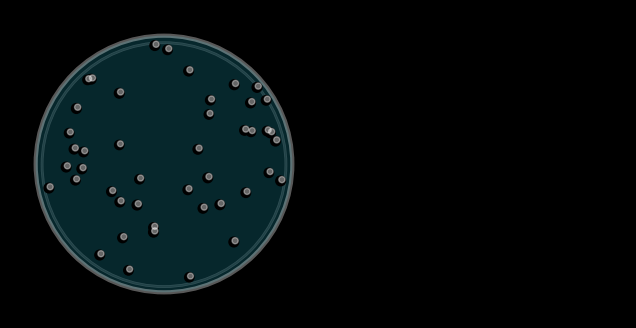

Generate this figure with matplotlib: (Note: this script raises an exception after producing the figure.)
#Last Updated By Luke Meyers 5/11/22

# [redacted]
# Creating Differential and Selective Media Sim
#4/20/22

'''Purpose:
    An educational tool to demonstrate the usefulness of selective and 
    differental media in bacteria culturing. Help to distinguish between 
    the two types, as well as various bacteria traits that the media 
    act upon. Potentially show how media may be used in an investigative
    process '''

'''Input:
    User inputs media choice and bacteria strain'''

'''Process:
    takes user input, gets stats for grap appearance using a library, 
    feeds to graphing software and generates an image of what a plate
    may look like. Further on, may create blendr images of each combo to 
    be presented for each combo.'''

'''Output:
    Outputs an image of what the growth on the plate looks like, 
    accompanied with a control plate, potentially a count of colonies'''

##---------------Import relevant files----------------
from statistics import stdev
from typing import List #think this might be a bug 
import matplotlib.pyplot as plt
import matplotlib.patches as patch
import math

import random
import sys

#sys.path.insert(0,"C:\\Users\\<user>\\OneDrive\\Desktop\\Python Code\\Bioinfo") 
#make bioinfo functions available for import 

###------------------ADD INPUTS BELOW-----------------------------

##------------Input Plate Media Selection--------------
#plateIn = 'mac'
#plateIn = 'msa'
#plateIn = 'blo'
#plateIn = 'nutrient'
plateIn = 'hek'


##--------------Input Bacteria Selection-----------------

#bacIn = 'staphEp'
#bacIn = 'staphAur'
#bacIn = 'eColi'
#bacIn = 'myco'
#bacIn = 'pseudomonas'
bacIn = 'salmonella'
#bacIn = 'shigella'
#bacIn = #ADD NEW OPTIONS W/ DATA 


##---------- Set of dictionaries for adding Plate outcomes----------

#MacConkey agar is a selective and differential media that is used to idenity gram-negative bacteria and lactose-fermenting or non-lactose fermenting
mac = {'staphEp':[0,'#E36C7A'],
            'staphAur':[0,'#E36C7A'], 
            'eColi': [1,'#E36C7A','#E4A7B9'],
            'myco':[0,'#E36C7A'],
            'pseudomonas':[1,'#E36C7A','#F4F2E6'],
            'salmonella':[1,'#E36C7A', '#FDD999'],
            'shigella': [1,'#E36C7A','#E9E0E0']}
#could use random choice function to distniguish between pseudomonas and salmonella

#gets a 1 if it will grow, need to go back and add hex color

#add other dicts here

#Mannitol Salt Agar is differential media that is used to idenify staph auerus (yellow colonies) from other forms of staph (pink/light red colonies)
msa = {'staphEp':[1,'#E90E0E','#E36C7A'],
           'staphAur':[1, '#E90E0E', '#F6B900'],
           'eColi': [0,'#E90E0E'],
           'myco':[0,'#E90E0E'],
           'pseudomonas':[0,'#E90E0E'],
           'salmonella':[0,'#E90E0E'],
           'shigella':[0,'#E90E0E']}

#Nutrient Agar is a non-selective media that can grow all of the strains of bacteria we have selected for the simulation
nutrient = {'staphEp':[1,'#F2DF61','#F1E59D'],
                'staphAur':[1,'#F2DF61', '#F3D41B'],
                'eColi': [1,'#F2DF61', '#F3F377'],
                'myco': [1,'#F2DF61', '#F6F2DA'],
                'pseudomonas':[1,'#F2DF61','#EDF7E3'],
                'salmonella':[1,'#F2DF61','#FAE9AB'],
                'shigella':[1,'#F2DF61','#DABD66']}
#could use random choice function here to pic the colony colors to get variation on white color

#Hektoen eneteric agar is a selective and differential media used to identify and isolate salmonella, looks for lactose fermenting bacteria, hydorgen sulfide
#production as well as inhibit the growth of gram-positive bacteria 
hek = {'staphEp':[0,'#FF4E00'],
       'staphAur':[0,'#FF4E00'],
       'eColi':[1, '#FF4E00', '#FFDB00'],
        #plate is blue but ecoli turn plate red/orange color due to bile production
       'myco':[0,'#FF4E00'],
       'pseudomonas':[1,'#14707F', '#EDF7E3'],
       # [redacted]
       'salmonella':[1,'#14707F','#000000'],
       'shigella':[1,'#14707F','#97CF5A']}

        

##----------Function to select dictionary to use-----

def getBacStats(media,bac):
    '''return the graph input list needed based on inputs'''
    if media == 'mac':
        return mac[bac]
    elif media == 'msa':
        return msa[bac]
    elif media == 'nutrient':
        return nutrient[bac]
    elif media == 'hek':
        return hek[bac]
    #fill in with rest of dict options
#add hek to this function



##--------------Image Genration functions-----------------

def getRandX(lower,upper):
    '''returns a random float betweeen bounds'''
    xOut = random.uniform(lower,upper)
    return xOut 

def getCirclePoint(xIn,radius = 10,center=[0,0]):
    '''returns a random positive point on a defined circle'''
    y1 = math.sqrt((radius**2)-xIn**2)
    point = [xIn,y1]
    return point


def getRandPointInCircleArea(radius = 10, center = [0,0]):
    '''returns a random point within the circle specified'''
    x = getRandX(-radius,radius)
    y = random.uniform(0,(getCirclePoint(x,radius,center)[1]))
    yMult = random.choice([1,-1])
    return([x,y*yMult])


#----------Scatter graph attribute functions------------------------

def genSizes(min,max,xData):
    '''randomly generates list of ints same length as xData
    between min and max to be used as sizes for scatter plots '''
    sizes = [] 
    for i in xData:
        sizes.append(random.uniform(min,max))
    return sizes 

def genColors(listIn,xData):
    '''randomly generates lsit of hex strings same len as 
    xData by randomly choosign among input list'''
    colors = []
    for i in xData:
        colors.append(random.choice(listIn))
    return colors

##---------Useful functions for transforming coordinates--------------------

def getScatterReady(coordsList):
   '''input a list of coordinates as [[x,y],[x,y]...
   and recieve list of [[x,x,...],[y,y,...]]'''
   xData = []
   yData = []
   for coord in coordsList:
       xData.append(coord[0])
       yData.append(coord[1])
   return [xData,yData]

##----------------Generating the Data--------------------------------------------

def genInocPlate(radius,center,colNum,colSizes=[0,25],colColors=['#FBF9EC','#FDF6E7','#FDF5E4']):
    '''returns data for a scatter within circle defined by radius, center, with colNum # of colonies and 
    sizes and colors randomly selected from colSizes and colNum'''
    data = []
    for i in range(colNum):
        data.append(getRandPointInCircleArea(radius,center))
    xData = getScatterReady(data)[0]
    yData = getScatterReady(data)[1]
    s = genSizes(colSizes[0],colSizes[1],xData)
    c = genColors(colColors,xData)
    return [xData,yData,s,c,]
        
#print(genInocPlate(10,[0,0],10))

def genColHighlights(xData,yData,s,hlColor,):
    '''generates an additional scatterplot dataSet to match the one fed in by xData and yData.
    '''
    xOut = []
    yOut = [] 
    sOut = []
    cOut = []
    aOut = []
    for i in range(len(xData)):
        xOut.append(xData[i]+(s[i]/500))
        yOut.append(yData[i]+(s[i]/500))
        sOut.append(s[i]*.4)
        cOut.append(hlColor)
        aOut.append(.4)
    return [xOut,yOut,sOut,cOut,aOut]

#----Creates highlights-------------

def addRealisticPlate(plotName,center=[0,0],r=10):
    '''easy place to contain all the artists I created to get good
    shading on the plate, i.e. making oo into fo. Make sure plotName is global 
    variable name of already created subplot, center and radius are parameters of colored gel 
    circle used as clip mask for scatter plot ''' 
    #-Reference variables
    x = center[0]
    y = center[1]
    #-Creates elements
    circle2 = plt.Circle((x,y+.025),r+.65,ec = 'white', lw = 3,fill = False,alpha= .45 )#fc ='#929292',alpha= .35,)
    circle5 = plt.Circle((x,y+.025),r+.65,ec = 'black', lw = 1,fill = False,alpha= .25 ) #highlights on rim of dish
    #- goes center (,) radius(s), ec = 'edge color' lw = line width, alpha = opacity
    #arcs work by angle, 4th var setting start angle of arc, and theta2 = end angle counterclockwise from start 
    arc1 = patch.Arc((x,y+0.001),(r*2)+.05,(r*2)+.05,30,theta1=0,theta2=60,linewidth=.85,ec='w',capstyle='round',alpha=.55) #small bright weight arc near gel surface
    arcDark = patch.Arc((x,y+.020),(r*2)+.75,(r*2)+.75,110,theta1=0,theta2=360,linewidth=.85,ec='black',capstyle='round',alpha=.25) #black ring all the way around
    arc2 = patch.Arc((x,y+0.025),(r*2)+1.3,(r*2)+1.3,0,theta1=0,theta2=120,linewidth=1.25,ec='w',capstyle='round') #rim highlighting top 
    arc3 = patch.Arc((x,y+0.020),(r*2)+1,(r*2)+1,0,theta1=0,theta2=360,linewidth=6,ec='w',capstyle='round',alpha=.25) #fill rim glass color
    #-Fuzzy highlight on bottom side
    arc8 = patch.Arc((x,y-0.05),(r*2)+.5,(r*2)+.5,220,theta2=90,lw=5,ec='w',capstyle='round',alpha=.15) 
    arc4 = patch.Arc((x,y-0.05),(r*2)+.5,(r*2)+.5,180,theta2=120,lw=6,ec='w',capstyle='round',alpha=.15)
    arc5 = patch.Arc((x,y-0.05),(r*2)+.5,(r*2)+.5,140,theta2=180,lw=7,ec='w',capstyle='round',alpha=.15)
    #-Fuzzy highlight on top side
    arc6 = patch.Arc((x,y+.025),(r*2)+.5,(r*2)+.5,345,theta2=145,lw=7,ec='w',capstyle='round',alpha=.10)
    arc7 = patch.Arc((x,y+.025),(r*2)+.5,(r*2)+.5,0,theta2=100,lw=6,ec='w',capstyle='round',alpha=.10)
    arc9 = patch.Arc((x,y+.025),(r*2)+.5,(r*2)+.5,15,theta2=60,lw=5,ec='w',capstyle='round',alpha=.10)
    #angle sets loation of theta1, theta1 and 2 set bounds of arc len    
    #----------K then add them to the graph
    #circle2.set_clip_path(circle1)
    plotName.add_artist(arc1)
    plotName.add_artist(arc2)
    plotName.add_artist(arc3)
    plotName.add_artist(arc4)
    plotName.add_artist(arc5)
    plotName.add_artist(arc6)
    plotName.add_artist(arc7)
    plotName.add_artist(arc8)
    plotName.add_artist(arc9)
    plotName.add_artist(arcDark)
    plotName.add_artist(circle2)
    plotName.add_artist(circle5)

#------Creating a control plate that was not innoculated------------

def addControlPlate(plotName,gelColor,center,r=10):
    '''adds a control plate without any colonies on plotname
    of specified parameters. Make sure plotname is global variable of 
    already created subplot.'''
    x = center[0]
    y = center[1]
    circle3 = plt.Circle((x,y-.05),r-.5,ec = 'white', lw = 2,fill = False,alpha= .25 )#fc ='#929292',alpha= .35,)
    circle4 = plt.Circle((x,y-.05),r-.5,ec = 'black', lw = 1,fill = False,alpha= .35 )
    plotName.add_artist(circle3)
    plotName.add_artist(circle4)
    #--Show growth or not
    circle1 = plt.Circle((x,y),r,facecolor=gelColor,alpha=.35,edgecolor='white',linewidth = 3,)  # basic media circle
    plotName.add_artist(circle1)
    addRealisticPlate(plotName,[x,y],r)  





#-------Bringing it all together---------------------

def plateItUp(listIn):
    '''generates a plate graphic from the outputs of getbach stats, 1 or 0 for growth or not,
    then plate color, and colony color'''
    print(listIn)
    #--Genrating figure
    fig = plt.figure(figsize=(8,4))
    ax = fig.add_subplot()
    #-Setting Graph Attributes 
    fig.set_facecolor('black')
    ax.axis('off') #hide axes 
    ax.set_aspect(1)
    #-Defining bounds of graph()
    ax.set_xlim(-12,36)
    #ax.set_xlim(-12,12)
    ax.set_ylim(-12,12)   
    #--Adding Plate details below gel before scatter
    circle3 = plt.Circle((0,-.05),9.5,ec = 'white', lw = 2,fill = False,alpha= .25 )#fc ='#929292',alpha= .35,)
    circle4 = plt.Circle((0,-.05),9.5,ec = 'black', lw = 1,fill = False,alpha= .35 )
    ax.add_artist(circle3)
    ax.add_artist(circle4)
    #--Show growth or not
    circle1 = plt.Circle((0,0),10,facecolor=listIn[1],alpha=.35,edgecolor='white',linewidth = 3,)  # basic media circle
    ax.add_artist(circle1)
    if listIn[0] == 1:
        #-Genrate Scatter Data for colonies
        inocData = genInocPlate(9.5,[0,0],45,[45,50],[listIn[2]]) #'#E36C7A','#F4F2E6'
        highlightData = genColHighlights(inocData[0],inocData[1],inocData[2],'w')
        #-Use Data to graph scatter plots 
        scatter = ax.scatter(inocData[0],inocData[1],s=inocData[2],c = inocData[3]) #colonies 
        ax.scatter(highlightData[0],highlightData[1],s=highlightData[2],c=highlightData[3],alpha=highlightData[4]) #highlights
        scatter.set_clip_path(circle1)  
    #-Add plate shading
    addRealisticPlate(ax,[0,0],10)
    addControlPlate(ax,listIn[1],[24,0],10)
    



###---------testing vars go in here---------------------------------------------------


plateItUp(getBacStats(plateIn,bacIn))


#----------------------------Show graph------------

plt.show(block=False)
plt.savefig('C:\\Users\\<user>\\OneDrive\\Desktop\\Python Code\\Projects Lab\\plate_sim.svg',format='svg')
plt.pause(45)
#plt.close()
